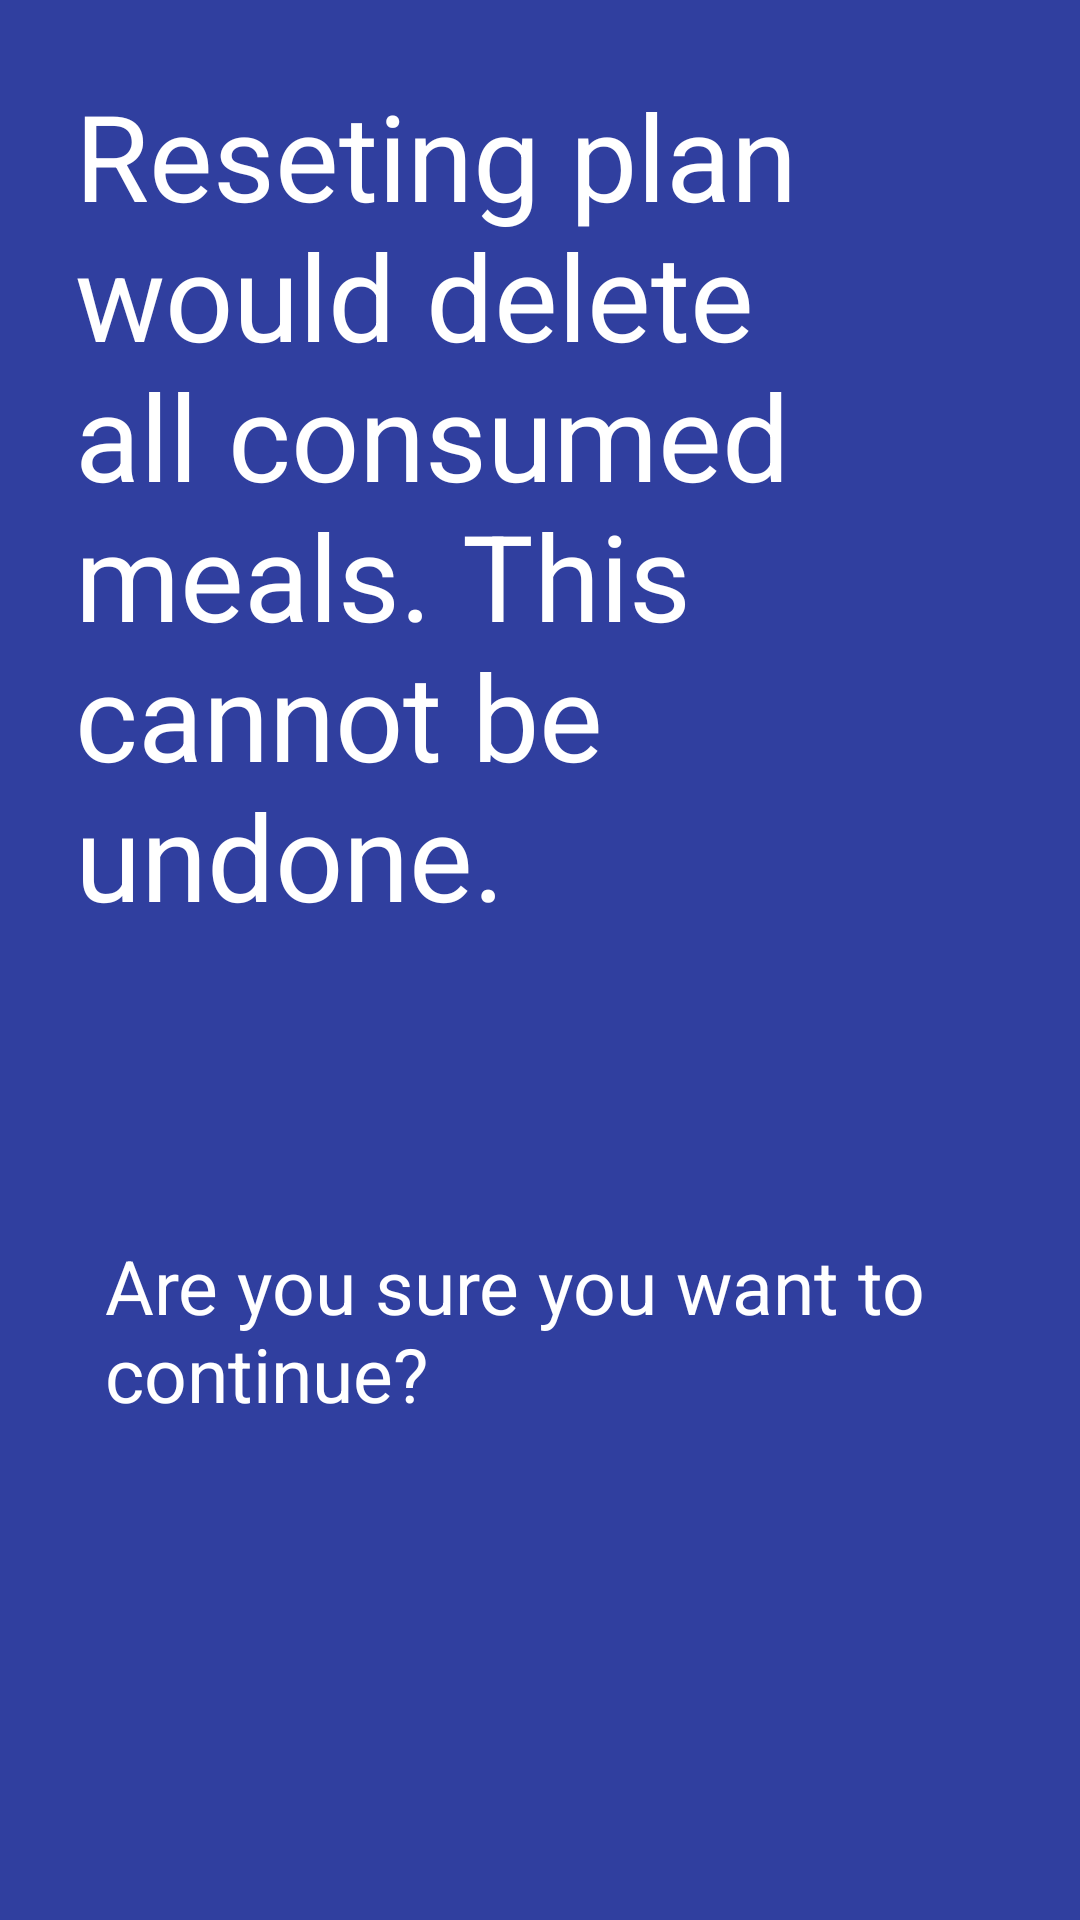

Reconstruct the res/layout file that produces this screen, plus the resources it refers to.
<!-- AndroidManifest.xml: application theme AppTheme -->
<!-- res/layout/activity_reset_plan.xml -->
<?xml version="1.0" encoding="utf-8"?>
<androidx.constraintlayout.widget.ConstraintLayout xmlns:android="http://schemas.android.com/apk/res/android"
    xmlns:app="http://schemas.android.com/apk/res-auto"
    xmlns:tools="http://schemas.android.com/tools"
    android:layout_width="match_parent"
    android:layout_height="match_parent"
    tools:context="com.NeuralNet.AzureCloud.ResetPlan"
    android:background="@color/colorPrimaryDark">


    <RelativeLayout
        android:layout_width="match_parent"
        android:layout_height="match_parent"
        tools:layout_editor_absoluteX="0dp"
        tools:layout_editor_absoluteY="-115dp">

        <TextView
            android:id="@+id/ResetPlanWarning"
            android:layout_width="match_parent"
            android:layout_height="wrap_content"
            android:layout_alignParentTop="true"
            android:layout_alignParentEnd="true"
            android:layout_marginTop="0dp"
            android:layout_marginEnd="0dp"
            android:padding="25dp"
            android:text="Reseting plan would delete all consumed meals. This cannot be undone."
            android:textColor="@color/white"
            android:textSize="40dp" />


        <TextView
            android:id="@+id/ConfirmationText"
            android:layout_width="match_parent"
            android:layout_height="wrap_content"
            android:layout_below="@+id/ResetPlanWarning"
            android:layout_marginTop="40dp"
            android:padding="35dp"
            android:text="Are you sure you want to continue?"
            android:textColor="@color/white"
            android:textSize="25dp" />

        <Button

            android:id="@+id/resetBtn_Yes"
            android:layout_width="129dp"
            android:layout_height="59dp"
            android:layout_below="@+id/ConfirmationText"
            android:layout_alignParentStart="true"
            android:layout_marginStart="32dp"
            android:layout_marginTop="185dp"
            android:text="YES" />

        <Button
            android:id="@+id/resetBtn_No"
            android:layout_width="129dp"
            android:layout_height="59dp"
            android:layout_below="@+id/ConfirmationText"
            android:layout_alignParentEnd="true"
            android:layout_marginTop="183dp"
            android:layout_marginEnd="35dp"
            android:text="NO" />


    </RelativeLayout>

</androidx.constraintlayout.widget.ConstraintLayout>
<!-- resources referenced by this layout -->
<resources>
  <color name="colorPrimaryDark">#303F9F</color>
  <color name="white">#FFFFFF</color>
  <style name="AppTheme" parent="android:Theme.Holo.Light.NoActionBar">
  
      </style>
</resources>
